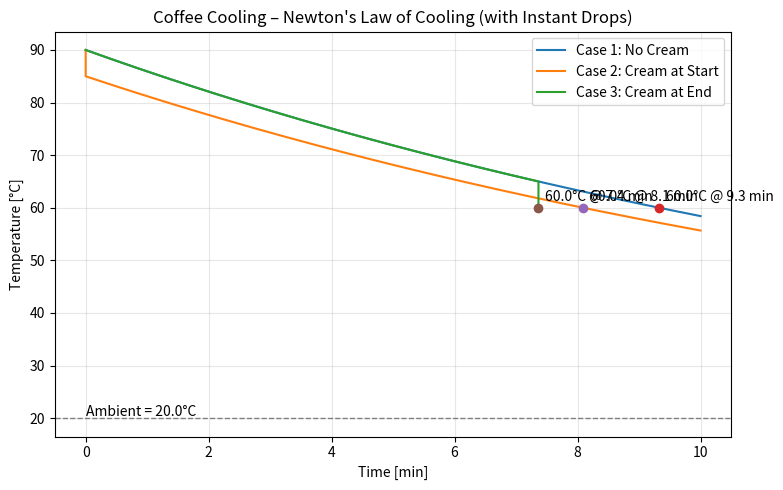

Here is the Python script that generated this plot:
#!/usr/bin/env python3
'''
Solve coffee problem (update later)

'''

import numpy as np
import matplotlib.pyplot as plt

# Ambient temperatusre
Tamb = 20.0  # °C
k = 0.06     # cooling constant [1/min], adjust as needed

# Time array for normal cooling phases
t = np.linspace(0, 10, 500)  # may adjust later

# --- Case 1: normal cooling ---
T0_1 = 90.0
Tend_1 = 60.0
T1 = Tamb + (T0_1 - Tamb) * np.exp(-k * t)
t_end_1 = - (1 / k) * np.log((Tend_1 - Tamb) / (T0_1 - Tamb))
print(f"Case 1 reaches {Tend_1}°C at {t_end_1:.2f} min")

# --- Case 2: instant drop at start (90 → 85), then cool to 60 ---
T0_2_actual = 85.0
Tend_2 = 60.0
T2 = Tamb + (T0_2_actual - Tamb) * np.exp(-k * t)
t_end_2 = - (1 / k) * np.log((Tend_2 - Tamb) / (T0_2_actual - Tamb))
print(f"Case 2 (drop to {T0_2_actual}°C) reaches {Tend_2}°C at {t_end_2:.2f} min")

t_case2 = np.insert(t, 0, 0)
T_case2 = np.insert(T2, 0, 90.0)

# --- Case 3: cool to 65, instant drop to 60 at end ---
T0_3 = 90.0
Tmid_3 = 65.0
Tend_3_final = 60.0

# Time to reach 65 °C
t_mid_3 = - (1 / k) * np.log((Tmid_3 - Tamb) / (T0_3 - Tamb))
print(f"Case 3 cools to {Tmid_3}°C at {t_mid_3:.2f} min, then instant drop to {Tend_3_final}°C")

# Cooling curve only until 65 °C
t3_cooling = np.linspace(0, t_mid_3, 400)
T3_cooling = Tamb + (T0_3 - Tamb) * np.exp(-k * t3_cooling)

# Append instant drop
t_case3 = np.append(t3_cooling, t_mid_3)
T_case3 = np.append(T3_cooling, Tend_3_final)

# --- Plotting ---
plt.figure(figsize=(8, 5))

plt.plot(t, T1, label=f"Case 1: No Cream")
plt.plot(t_case2, T_case2, label=f"Case 2: Cream at Start")
plt.plot(t_case3, T_case3, label=f"Case 3: Cream at End")

# Mark end points
plt.plot(t_end_1, Tend_1, 'o')
plt.annotate(f"{Tend_1}°C @ {t_end_1:.1f} min", (t_end_1, Tend_1), xytext=(5, 5), textcoords="offset points")

plt.plot(t_end_2, Tend_2, 'o')
plt.annotate(f"{Tend_2}°C @ {t_end_2:.1f} min", (t_end_2, Tend_2), xytext=(5, 5), textcoords="offset points")

plt.plot(t_mid_3, Tend_3_final, 'o')
plt.annotate(f"{Tend_3_final}°C @ {t_mid_3:.1f} min", (t_mid_3, Tend_3_final), xytext=(5, 5), textcoords="offset points")

# Ambient line
plt.axhline(Tamb, color='gray', linestyle='--', linewidth=1)
plt.text(0, Tamb + 0.5, f"Ambient = {Tamb}°C")

plt.xlabel("Time [min]")
plt.ylabel("Temperature [°C]")
plt.title("Coffee Cooling – Newton's Law of Cooling (with Instant Drops)")
plt.legend()
plt.grid(True, alpha=0.3)
plt.tight_layout()
plt.show()
